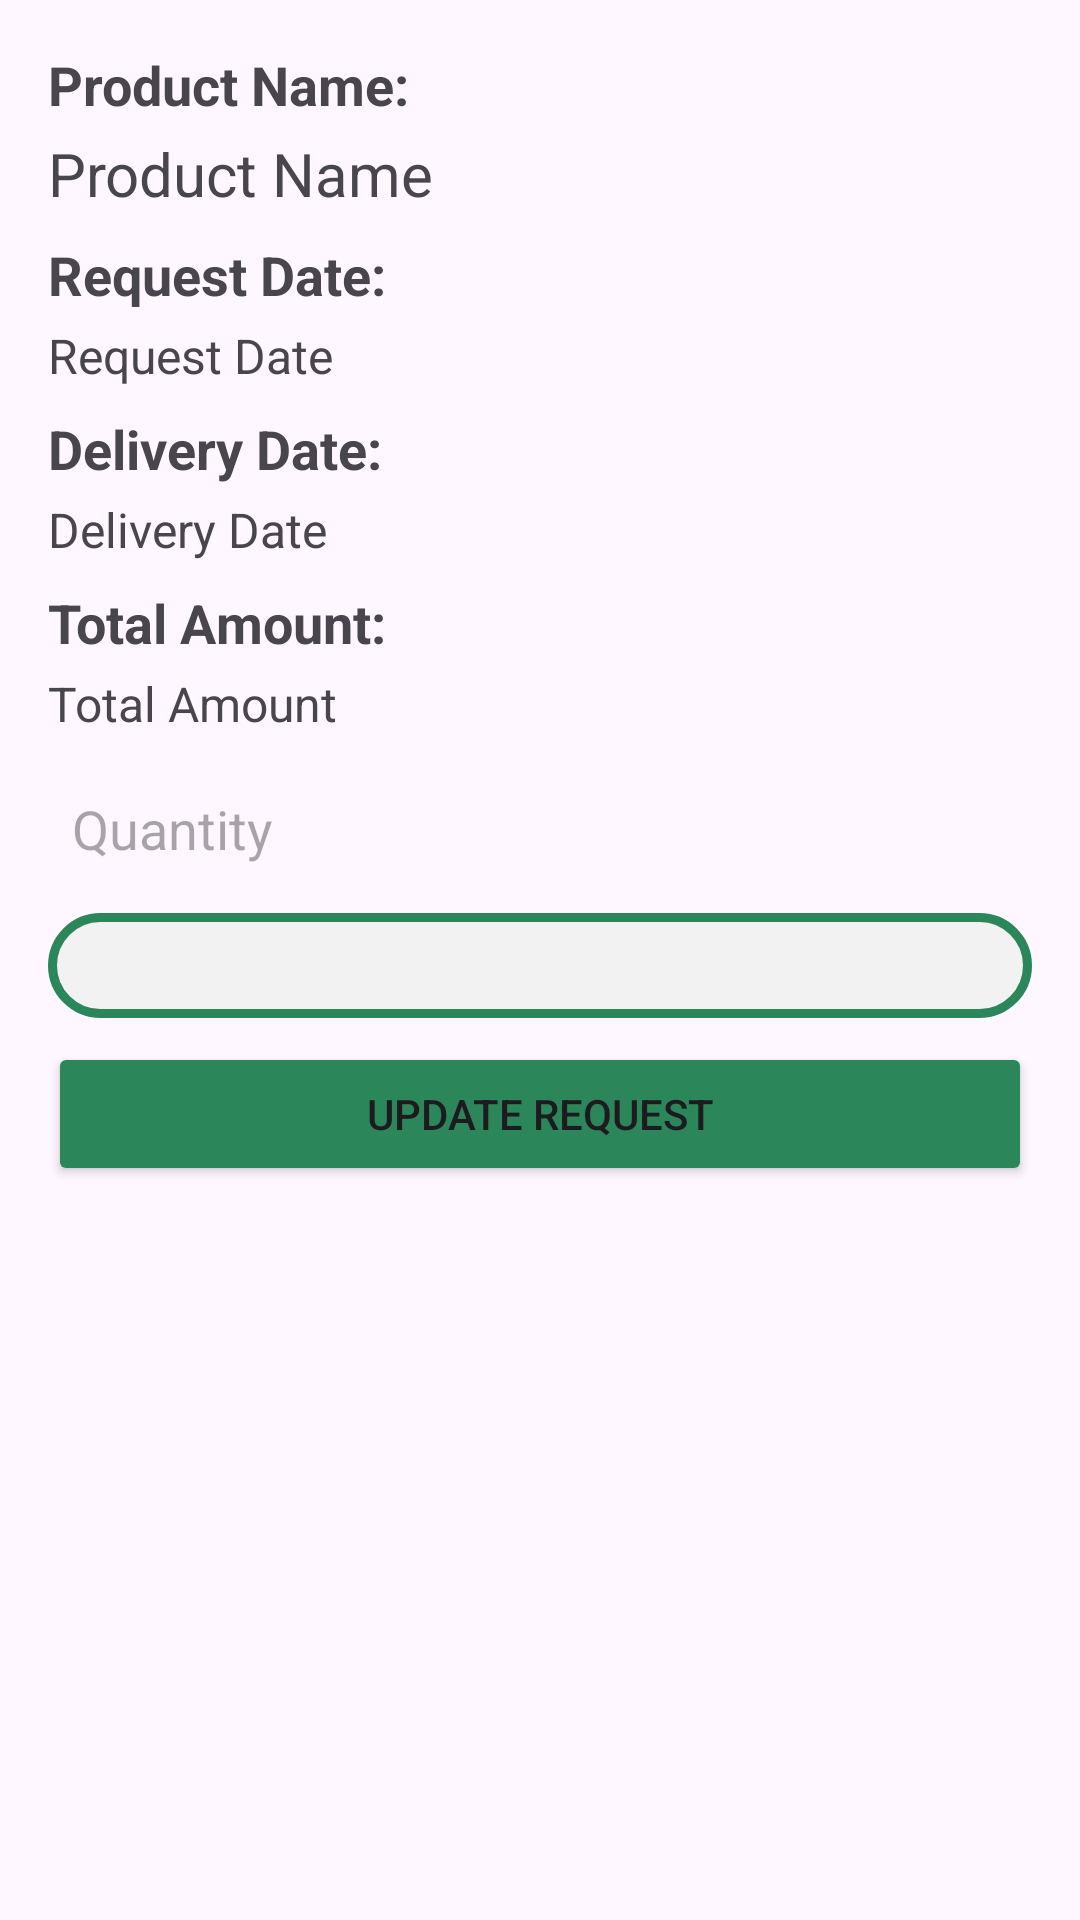

Write the Android layout XML for this screen, with the resource values it uses.
<!-- AndroidManifest.xml: application theme Theme.InventoryMobile -->
<!-- res/layout/fragment_request_detail.xml -->
<?xml version="1.0" encoding="utf-8"?>
<LinearLayout xmlns:android="http://schemas.android.com/apk/res/android"
    android:layout_width="match_parent"
    android:layout_height="match_parent"
    android:orientation="vertical"
    android:padding="16dp">

    <TextView
        android:id="@+id/textViewProductNameLabel"
        android:layout_width="wrap_content"
        android:layout_height="wrap_content"
        android:text="Product Name:"
        android:textSize="18sp"
        android:textStyle="bold"
        android:layout_marginBottom="4dp" />

    <TextView
        android:id="@+id/textViewProductName"
        android:layout_width="match_parent"
        android:layout_height="wrap_content"
        android:text="Product Name"
        android:textSize="20sp"
        android:layout_marginBottom="8dp" />

    <TextView
        android:id="@+id/textViewRequestDateLabel"
        android:layout_width="wrap_content"
        android:layout_height="wrap_content"
        android:text="Request Date:"
        android:textSize="18sp"
        android:textStyle="bold"
        android:layout_marginBottom="4dp" />

    <TextView
        android:id="@+id/textViewRequestDate"
        android:layout_width="match_parent"
        android:layout_height="wrap_content"
        android:text="Request Date"
        android:textSize="16sp"
        android:layout_marginBottom="8dp" />

    <TextView
        android:id="@+id/textViewDeliveryDateLabel"
        android:layout_width="wrap_content"
        android:layout_height="wrap_content"
        android:text="Delivery Date:"
        android:textSize="18sp"
        android:textStyle="bold"
        android:layout_marginBottom="4dp" />

    <TextView
        android:id="@+id/textViewDeliveryDate"
        android:layout_width="match_parent"
        android:layout_height="wrap_content"
        android:text="Delivery Date"
        android:textSize="16sp"
        android:layout_marginBottom="8dp" />

    <TextView
        android:id="@+id/textViewTotalAmountLabel"
        android:layout_width="wrap_content"
        android:layout_height="wrap_content"
        android:text="Total Amount:"
        android:textSize="18sp"
        android:textStyle="bold"
        android:layout_marginBottom="4dp" />

    <TextView
        android:id="@+id/textViewTotalAmount"
        android:layout_width="match_parent"
        android:layout_height="wrap_content"
        android:text="Total Amount"
        android:textSize="16sp"
        android:layout_marginBottom="16dp" />

    <EditText
        android:id="@+id/editTextQuantity"
        android:layout_width="match_parent"
        android:layout_height="35dp"
        android:background="@drawable/custom_edittext"
        android:drawablePadding="8dp"
        android:hint="Quantity"
        android:padding="8dp"
        android:textColor="@color/black"
        android:textColorHighlight="@color/cardview_dark_background"
        android:layout_marginBottom="8dp" />

    <Spinner
        android:id="@+id/spinnerRequestStatus"
        android:layout_width="match_parent"
        android:layout_height="35dp"
        android:background="@drawable/spinner_background"
        android:paddingStart="8dp"
        android:paddingEnd="8dp"
        android:popupBackground="@color/white"
        android:spinnerMode="dropdown" />

    <Button
        android:id="@+id/buttonUpdateRequest"
        android:layout_width="match_parent"
        android:layout_height="wrap_content"
        android:text="Update Request"
        android:layout_gravity="center"
        android:layout_marginTop="8dp"
        android:layout_marginBottom="8dp"
        android:backgroundTint="@color/green"/>

</LinearLayout>
<!-- resources referenced by this layout -->
<resources>
  <color name="black">#FF000000</color>
  <color name="green">#2B865A</color>
  <color name="white">#FFFFFFFF</color>
  <!-- drawable spinner_background (drawable) -->
  <?xml version="1.0" encoding="utf-8"?>
  <shape xmlns:android="http://schemas.android.com/apk/res/android"
      android:shape="rectangle">
      <solid android:color="#F2F2F2" /> 
      <corners android:radius="20dp" /> 
      <stroke
          android:width="3dp"
          android:color="@color/green"/>
  </shape>
  <style name="Theme.InventoryMobile" parent="Base.Theme.InventoryMobile" />
  <style name="Base.Theme.InventoryMobile" parent="Theme.Material3.DayNight.NoActionBar">
          
          
      </style>
</resources>
